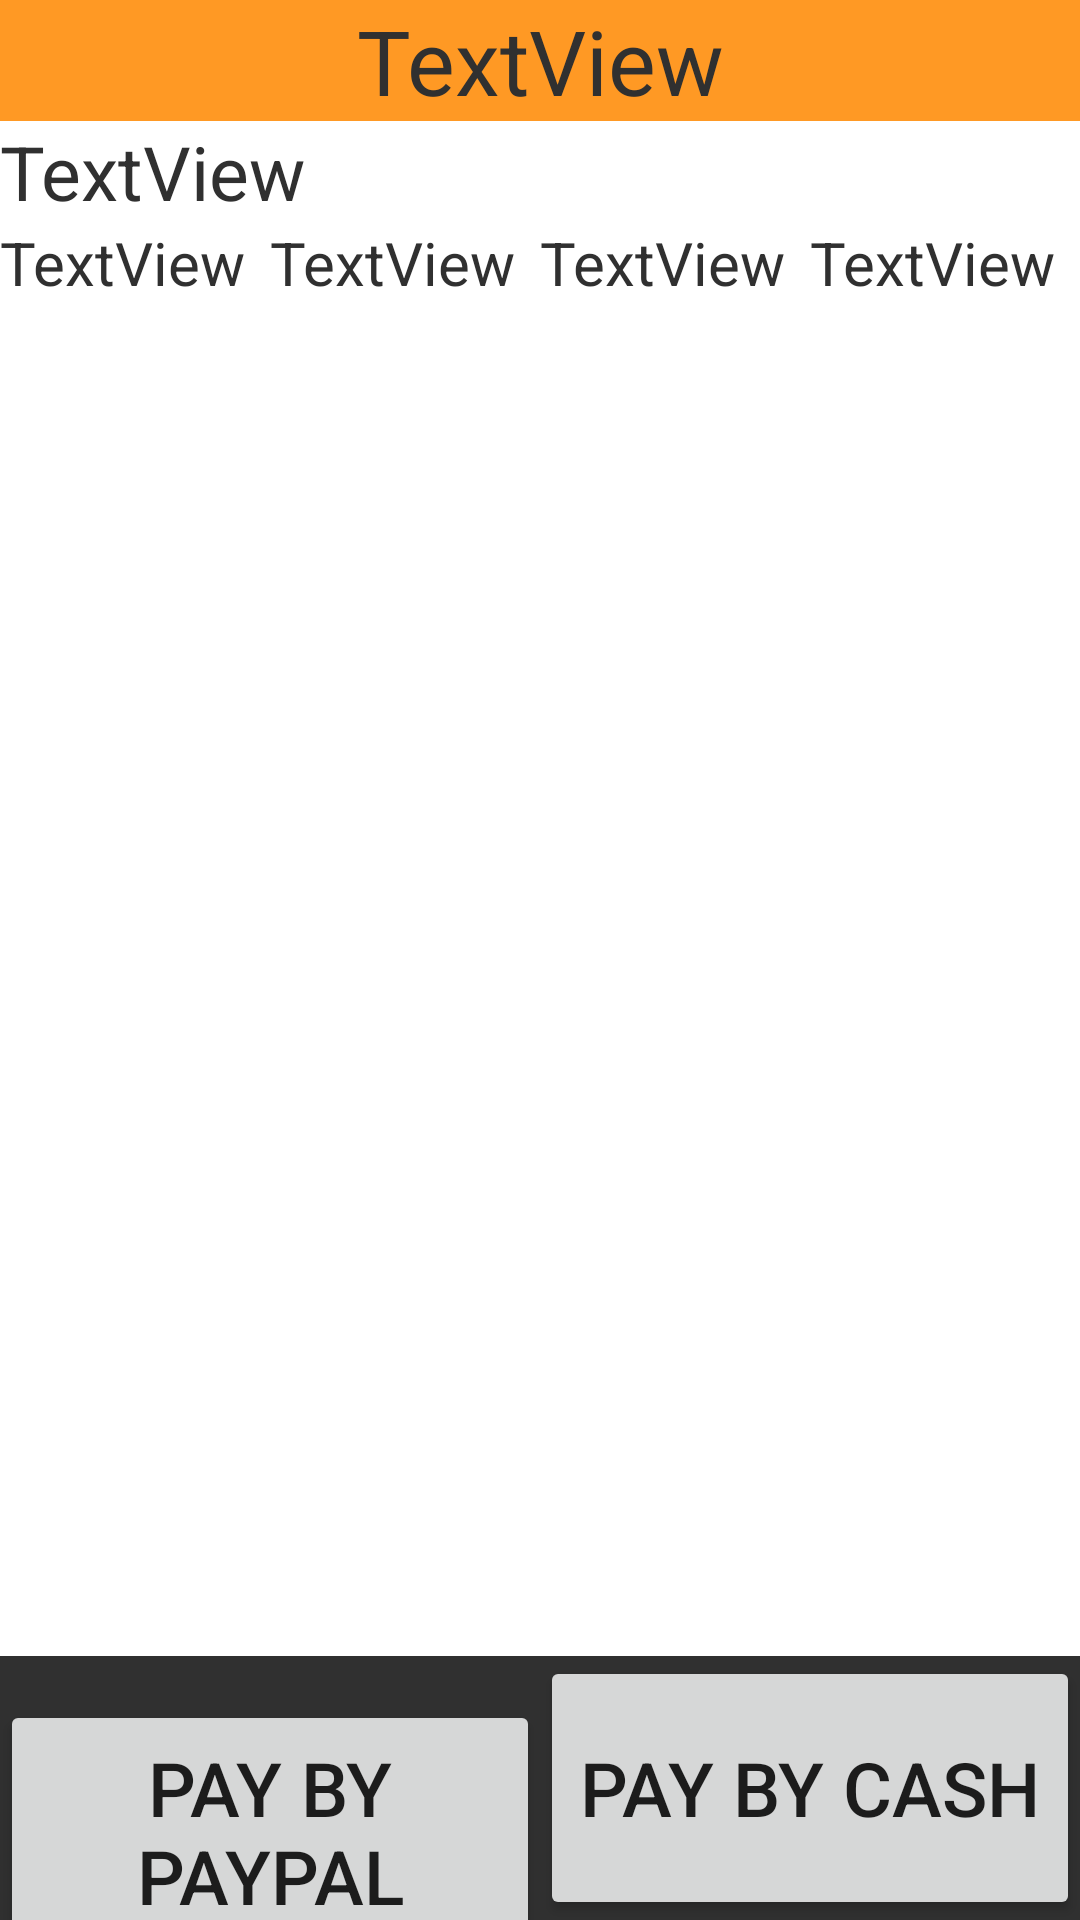

Reconstruct the res/layout file that produces this screen, plus the resources it refers to.
<!-- AndroidManifest.xml: application theme Theme.AppCompat.Light.NoActionBar -->
<!-- res/layout/activity_check_out.xml -->
<?xml version="1.0" encoding="utf-8"?>
<RelativeLayout xmlns:android="http://schemas.android.com/apk/res/android"
    xmlns:app="http://schemas.android.com/apk/res-auto"
    xmlns:tools="http://schemas.android.com/tools"
    android:layout_width="match_parent"
    android:layout_height="match_parent"
    android:background="@color/spaceGrey"
    tools:context=".CheckOutActivity">


    <LinearLayout
        android:layout_width="match_parent"
        android:layout_height="match_parent"
        android:layout_centerHorizontal="true"
        android:background="@color/white"
        android:orientation="vertical">

        <TextView
            android:id="@+id/restaurantInfo"
            android:layout_width="match_parent"
            android:layout_height="wrap_content"
            android:background="@color/orange1"
            android:gravity="center"
            android:text="TextView"
            android:textColor="@color/spaceGrey"
            android:textSize="30dp" />

        <TextView
            android:id="@+id/timeInfo"
            android:layout_width="match_parent"
            android:layout_height="wrap_content"
            android:text="TextView"
            android:textColor="@color/spaceGrey"
            android:textSize="25dp" />

        <LinearLayout
            android:layout_width="match_parent"
            android:layout_height="match_parent"
            android:orientation="horizontal">

            <TextView
                android:id="@+id/nameView"
                android:layout_width="wrap_content"
                android:layout_height="wrap_content"
                android:layout_weight="1"
                android:text="TextView"
                android:textColor="@color/spaceGrey"
                android:textSize="20dp" />

            <TextView
                android:id="@+id/quantityView"
                android:layout_width="wrap_content"
                android:layout_height="wrap_content"
                android:layout_weight="1"
                android:text="TextView"
                android:textColor="@color/spaceGrey"
                android:textSize="20dp" />

            <TextView
                android:id="@+id/priceView"
                android:layout_width="wrap_content"
                android:layout_height="wrap_content"
                android:layout_weight="1"
                android:text="TextView"
                android:textColor="@color/spaceGrey"
                android:textSize="20dp" />

            <TextView
                android:id="@+id/totalPriceView"
                android:layout_width="wrap_content"
                android:layout_height="wrap_content"
                android:layout_weight="1"
                android:text="TextView"
                android:textColor="@color/spaceGrey"
                android:textSize="20dp" />

        </LinearLayout>

    </LinearLayout>

    <LinearLayout
        android:layout_width="match_parent"
        android:layout_height="wrap_content"
        android:layout_alignParentStart="true"
        android:layout_alignParentBottom="true"
        android:background="@color/spaceGrey"
        android:orientation="horizontal">

        <Button
            android:id="@+id/btnPayPaypal"
            android:layout_width="match_parent"
            android:layout_height="88dp"
            android:layout_weight="1"
            android:textSize="25dp"
            android:text="Pay By PayPal" />

        <Button
            android:id="@+id/btnPayCash"
            android:layout_width="match_parent"
            android:layout_height="88dp"
            android:layout_weight="1"
            android:textSize="25dp"
            android:text="Pay By Cash" />
    </LinearLayout>

</RelativeLayout>
<!-- resources referenced by this layout -->
<resources>
  <color name="orange1">#ff9924</color>
  <color name="spaceGrey">#303030</color>
  <color name="white">#ffffff</color>
</resources>
